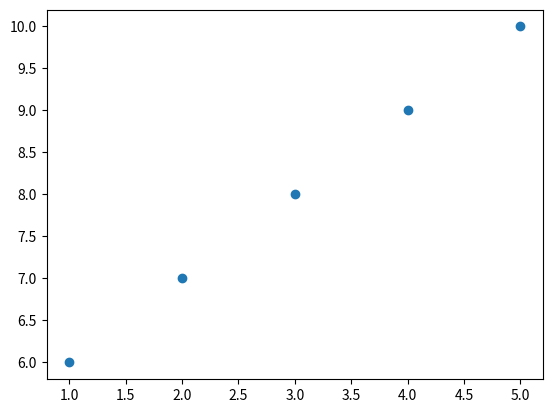

The matplotlib source for this figure: (Note: this script raises an exception after producing the figure.)
import matplotlib.pyplot as plt
import numpy as np
import scipy.spatial as spatial

def fmt(x, y):
    return 'x: {x:0.2f}\ny: {y:0.2f}'.format(x=x, y=y)

class FollowDotCursor(object):
    """Display the x,y location of the nearest data point."""
    def __init__(self, ax, x, y, tolerance=5, formatter=fmt, offsets=(-20, 20)):
        try:
            x = np.asarray(x, dtype='float')
        except (TypeError, ValueError):
            x = np.asarray(mdates.date2num(x), dtype='float')
        y = np.asarray(y, dtype='float')
        self._points = np.column_stack((x, y))
        self.offsets = offsets
        self.scale = x.ptp()
        self.scale = y.ptp() / self.scale if self.scale else 1
        self.tree = spatial.cKDTree(self.scaled(self._points))
        self.formatter = formatter
        self.tolerance = tolerance
        self.ax = ax
        self.fig = ax.figure
        self.ax.xaxis.set_label_position('top')
        self.dot = ax.scatter(
            [x.min()], [y.min()], s=130, color='green', alpha=0.7)
        self.annotation = self.setup_annotation()
        plt.connect('motion_notify_event', self)

    def scaled(self, points):
        points = np.asarray(points)
        return points * (self.scale, 1)

    def __call__(self, event):
        ax = self.ax
        # event.inaxes is always the current axis. If you use twinx, ax could be
        # a different axis.
        if event.inaxes == ax:
            x, y = event.xdata, event.ydata
        elif event.inaxes is None:
            return
        else:
            inv = ax.transData.inverted()
            x, y = inv.transform([(event.x, event.y)]).ravel()
        annotation = self.annotation
        x, y = self.snap(x, y)
        annotation.xy = x, y
        annotation.set_text(self.formatter(x, y))
        self.dot.set_offsets((x, y))
        bbox = ax.viewLim
        event.canvas.draw()

    def setup_annotation(self):
        """Draw and hide the annotation box."""
        annotation = self.ax.annotate(
            '', xy=(0, 0), ha = 'right',
            xytext = self.offsets, textcoords = 'offset points', va = 'bottom',
            bbox = dict(
                boxstyle='round,pad=0.5', fc='yellow', alpha=0.75),
            arrowprops = dict(
                arrowstyle='->', connectionstyle='arc3,rad=0'))
        return annotation

    def snap(self, x, y):
        """Return the value in self.tree closest to x, y."""
        dist, idx = self.tree.query(self.scaled((x, y)), k=1, p=1)
        try:
            return self._points[idx]
        except IndexError:
            # IndexError: index out of bounds
            return self._points[0]

x=[1,2,3,4,5]
y=[6,7,8,9,10]

fig = plt.figure()
ax = fig.add_subplot(1, 1, 1)
ax.scatter(x, y)
cursor = FollowDotCursor(ax, x, y)
plt.show()